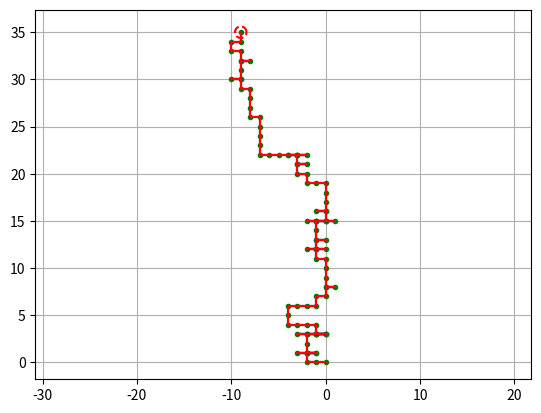

The matplotlib source for this figure:
"""


"""
import numpy as np
import math
import matplotlib.pyplot as plt
import random

# # Estimation parameter of EKF
Q = np.diag([0.1, 0.1, 0.1, 0.1])**2
R = np.diag([1.0, 1.0])**2
DT = 1  # Descrete time steps
SIM_TIME = 100

def get_rand(): return random.choice([1,1,1,0])

show_animation = True

## Assumptions and notes:
# Robot sensor noise is simulated by adding to each coordinate: np.random.randn()//2 
# Input noise is simulated with a 25% chance to "slip" and not move.
# Robot does not have prior knowledge of chance of "slipping"
# Robot does not assume it is confined to a descrete domain.
# Simulated input ommits [0,-1] to create simple tendency to move upward

def check_input(u, uTrue, z, zTrue):
    #check u  
    if type(u)==list:
        u=np.array(u).T
    elif len(z.shape)==1: 
        u=np.array(u.tolist()).T
    elif len(z.shape)==2 and u.shape[0] == 1 and u.shape[1] == 2:
            u = u.T
    #check uTrue       
    if type(uTrue)==list:
        uTrue=np.array(uTrue).T
    elif len(z.shape)==1: 
        uTrue=np.array(uTrue.tolist()).T
    elif len(z.shape)==2 and uTrue.shape[0] == 1 and uTrue.shape[1] == 2:
            uTrue = uTrue.T
    #check z
    if type(z)==list:
        z=np.array(z)
    elif len(z.shape)==1: 
        z=np.array(z.tolist())
    elif len(z.shape)==2 and z.shape[0] == 2 and z.shape[1] == 1:
            z = z.T
    #check zTrue
    if type(zTrue)==list:
        zTrue=np.array(zTrue)
    elif len(zTrue.shape)==1: 
        zTrue=np.array(zTrue.tolist())
    elif len(zTrue.shape)==2 and zTrue.shape[0] == 2 and zTrue.shape[1] == 1:
            zTrue = zTrue.T
    #return
    return (u, uTrue, z, zTrue)


def simulate_input():
    [v_i,v_j] = random.choice([[1,0],[-1,0],[0,1]]) # omitted [0,-1] to create tendency to move upward
    u = np.matrix([v_i, v_j]).T 
    return u
def simulate_measurement(xTrue):
    #gps i,j
    i = xTrue[0, 0]
    j = xTrue[1, 0]
    z = np.matrix([i, j])
    return z

def simulate_input_noise(u):
    ui = u[0, 0]*get_rand()
    uj = u[1, 0]*get_rand()
    u = np.matrix([ui, uj]).T
    return u
def simulate_measurement_noise(z):
    # add noise to gps i-j
    i = z[0,0] + np.random.randn()//2 
    j = z[0,1] + np.random.randn()//2 
    z = np.matrix([i, j])
    return z


def motion_model(x, u):
#     u is the change in location or "velocity"
#     x = position i,j
#     velocities are independent of each other
    F = np.matrix([[1.0, 0, 0, 0],
                   [0, 1.0, 0, 0],
                   [0, 0, 0, 0],
                   [0, 0, 0, 0]])

    B = np.matrix([[1.0, 0],
                   [0, 1.0],
                   [1.0, 0],
                   [0, 1.0]])

    x = F * x + B * u
    return x
def observation_model(x):
    #  Observation Model
    H = np.matrix([
        [1, 0, 0, 0],
        [0, 1, 0, 0]
#         [1, 0],
#         [0, 1]
    ])
    z = H * x
    return z


def jacobF(x, u):
    """
    Jacobian of Motion Model

    motion model
    x_{t+1} = x_t+v_x
    y_{t+1} = y_t+v_y
    x_t{t+1} = v_x
    y_t{t+1} = v_y
    so
    dx/dv_x = 1 
    dy/dv_y = 1
    """
    v_x =u[0, 0]                
    v_y =u[1, 0]                
    jF = np.matrix([ 
         [1.0, 0.0, 1, 0],
         [0.0, 1.0, 0, 1],
         [0.0, 0.0, 1.0, 0.0],
         [0.0, 0.0, 0.0, 1.0]])
    return jF



def jacobH(x):
    # Jacobian of Observation Model
    jH = np.matrix([
        [1, 0, 0, 0],
        [0, 1, 0, 0]
    ])
    return jH



def ekf_estimation(xEst, PEst, z, u):

    #  Predict
    xPred = motion_model(xEst, u)
    jF = jacobF(xPred, u)
    PPred = jF * PEst * jF.T + Q

    #  Update
    jH = jacobH(xPred)
    zPred = observation_model(xPred)
    y = z.T - zPred
    S = jH * PPred * jH.T + R
    K = PPred * jH.T * np.linalg.inv(S)
    xEst = xPred + K * y
    PEst = (np.eye(len(xEst)) - K * jH) * PPred

    return xEst, PEst


def plot_covariance_ellipse(xEst, PEst):
    Pxy = PEst[0:2, 0:2]
    eigval, eigvec = np.linalg.eig(Pxy)

    if eigval[0] >= eigval[1]:
        bigind = 0
        smallind = 1
    else:
        bigind = 1
        smallind = 0

    t = np.arange(0, 2 * math.pi + 0.1, 0.1)
    a = math.sqrt(eigval[bigind])
    b = math.sqrt(eigval[smallind])
    x = [a * math.cos(it) for it in t]
    y = [b * math.sin(it) for it in t]
    angle = math.atan2(eigvec[bigind, 1], eigvec[bigind, 0])
    R = np.matrix([[math.cos(angle), math.sin(angle)],
                   [-math.sin(angle), math.cos(angle)]])
    fx = R * np.matrix([x, y])
    px = np.array(fx[0, :] + xEst[0, 0]).flatten()
    py = np.array(fx[1, :] + xEst[1, 0]).flatten()
    plt.plot(px, py, "--r")
    
def graph_hist(hz,hxTrue,hxDR,hxEst,xEst,PEst):
        plt.cla()
        plt.plot(hz[:, 0], hz[:, 1], ".g")
        plt.plot(np.array(hxTrue[0, :]).flatten(),
                 np.array(hxTrue[1, :]).flatten(), "-b")
        plt.plot(np.array(hxDR[0, :]).flatten(),
                 np.array(hxDR[1, :]).flatten(), "-k")
        plt.plot(np.array(hxEst[0, :]).flatten(),
                 np.array(hxEst[1, :]).flatten(), "-r")
        plot_covariance_ellipse(xEst, PEst)
        plt.axis("equal")
        plt.grid(True)
        plt.pause(0.001)
    
class kalman_filter:
    def __init__(self):
        # State Vector [x y yaw v]'
        self.xEst = np.matrix(np.zeros((4, 1)))
        self.xTrue = np.matrix(np.zeros((4, 1)))
        self.PEst = np.eye(4)
        self.xDR = np.matrix(np.zeros((4, 1)))  # Dead reckoning
        # history
        self.hxEst = self.xEst
        self.hxTrue = self.xTrue
        self.hxDR = self.xTrue
        self.hz = np.zeros((1, 2))
        self.hu = np.zeros((1, 2))
        
        
    def move_forward(self,u,uTrue,z,zTrue,generate_input_noise = False,generate_measurement_noise = False):
        #main function
        u, uTrue, z, zTrue = check_input(u, uTrue, z, zTrue)
        if generate_input_noise: u = simulate_input_noise(uTrue) # maybe add input_noise
        if generate_measurement_noise: z = simulate_measurement_noise(zTrue) # maybe add measurement_noise
        self.simulate_DR(u)
        self.estimate(u,z)
        self.xTrue = motion_model(self.xTrue, uTrue)
        self.store_history(u,z)
        return (self.xEst.item(0), self.xEst.item(1))
    
    def simulate_inputs(self):
        uTrue = simulate_input()
        xTrue = motion_model(self.xTrue, uTrue)
        zTrue = simulate_measurement(xTrue)
        return (uTrue, uTrue, zTrue, zTrue)
        
    def simulate_DR(self,u):
        # simulate DR movement (i.e. localize robot as if it had only positional data from the start)
        self.xDR = motion_model(self.xDR, u)
        
    def estimate(self,u,z):
        self.xEst, self.PEst = ekf_estimation(self.xEst, self.PEst, z, u)

    def store_history(self,u,z):
        # store data history
        self.hxEst  = np.hstack((self.hxEst, self.xEst))
        self.hxDR   = np.hstack((self.hxDR, self.xDR))
        self.hxTrue = np.hstack((self.hxTrue, self.xTrue))
        self.hu     = np.vstack((self.hu, u.T))
        self.hz     = np.vstack((self.hz, z))
    
    def graph(self):
        graph_hist(self.hz,self.hxTrue,self.hxDR,self.hxEst,self.xEst,self.PEst)
        
#     def get_error(self, uTrue, zTrue):
#         graph_hist(self.hz,self.hxTrue,self.hxDR,self.hxEst,self.xEst,self.PEst)
#         return 

#example usage
def main():
    kf = kalman_filter()
    for _ in range(100):
        u, uTrue, z, zTrue = kf.simulate_inputs()
        print(kf.move_forward(u,uTrue,z,zTrue))
        kf.graph()
    
if __name__ == '__main__':
    main()
  
"""
# optional robot driver.

# gps sensor sends messege containing: zTruei, zTruej, zi, zj (instructions say to use a custom message type)
    zTruei: true i position
    zTruej: true j position
    zi: noisy i position
    zj: noisy j position
        For simulating noise, we can:
            1. pick values from a normal distribution to add on i.e. for some constant c, do:
                zi = zTruei + np.random.randn()/c 
                zj = zTruej + np.random.randn()/c
            2. same as 1 but descritize zi and zj, do:
                zi = zTruei + np.random.randn()//c 
                zj = zTruej + np.random.randn()//c

# Teleopereation driver recives input from keyboard (or the telnode) and sends messege containing: uTruei, uTruej, ui, uj
    uTruei: true i velocity
    uTruej: true j velocity
    ui: noisy i velocity
    uj: noisy j velocity
        Note that valid input and uTruei,uTruej output combinations are: 
            Move Forward: uTruei = 0, uTruei = 1
            Move Backward: uTruei = 0, uTruei = -1
            Move Left: uTruei = -1, uTruei = 0
            Move Right: uTruei = 1, uTruei = 0
        For simulating noise, we can:
            1. we can have a chance that the robot slips and doesnt move
            2. we can have a chance that it picks any of the random direction
    For testing we can use random.choice([[1,0],[-1,0],[0,1]]) to simulate input

# kf script recieves these messeges and in seperate topics sends  
        a geometry_msgs/Pos messege containing the odometry information:
            xEsti: Estimated i position
            xEstj: Estimated j position
        a geometry_msgs/Pos messege containing the error
            xERRi=xTruei-xEsti
            xERRi=xTruei-xEst
                and maybe
            xsqERRi=(xTruei-xEst)^2
            xsqERRi=(xTruei-xEst)^2

# Finally we need to visualize in the world: 
    the robot's position
    the estimated position from the kf script 
    maybe the sensor's noisy position?
        It doesn't seems like we need to show the variance like in the nice script we were provided does.
"""
